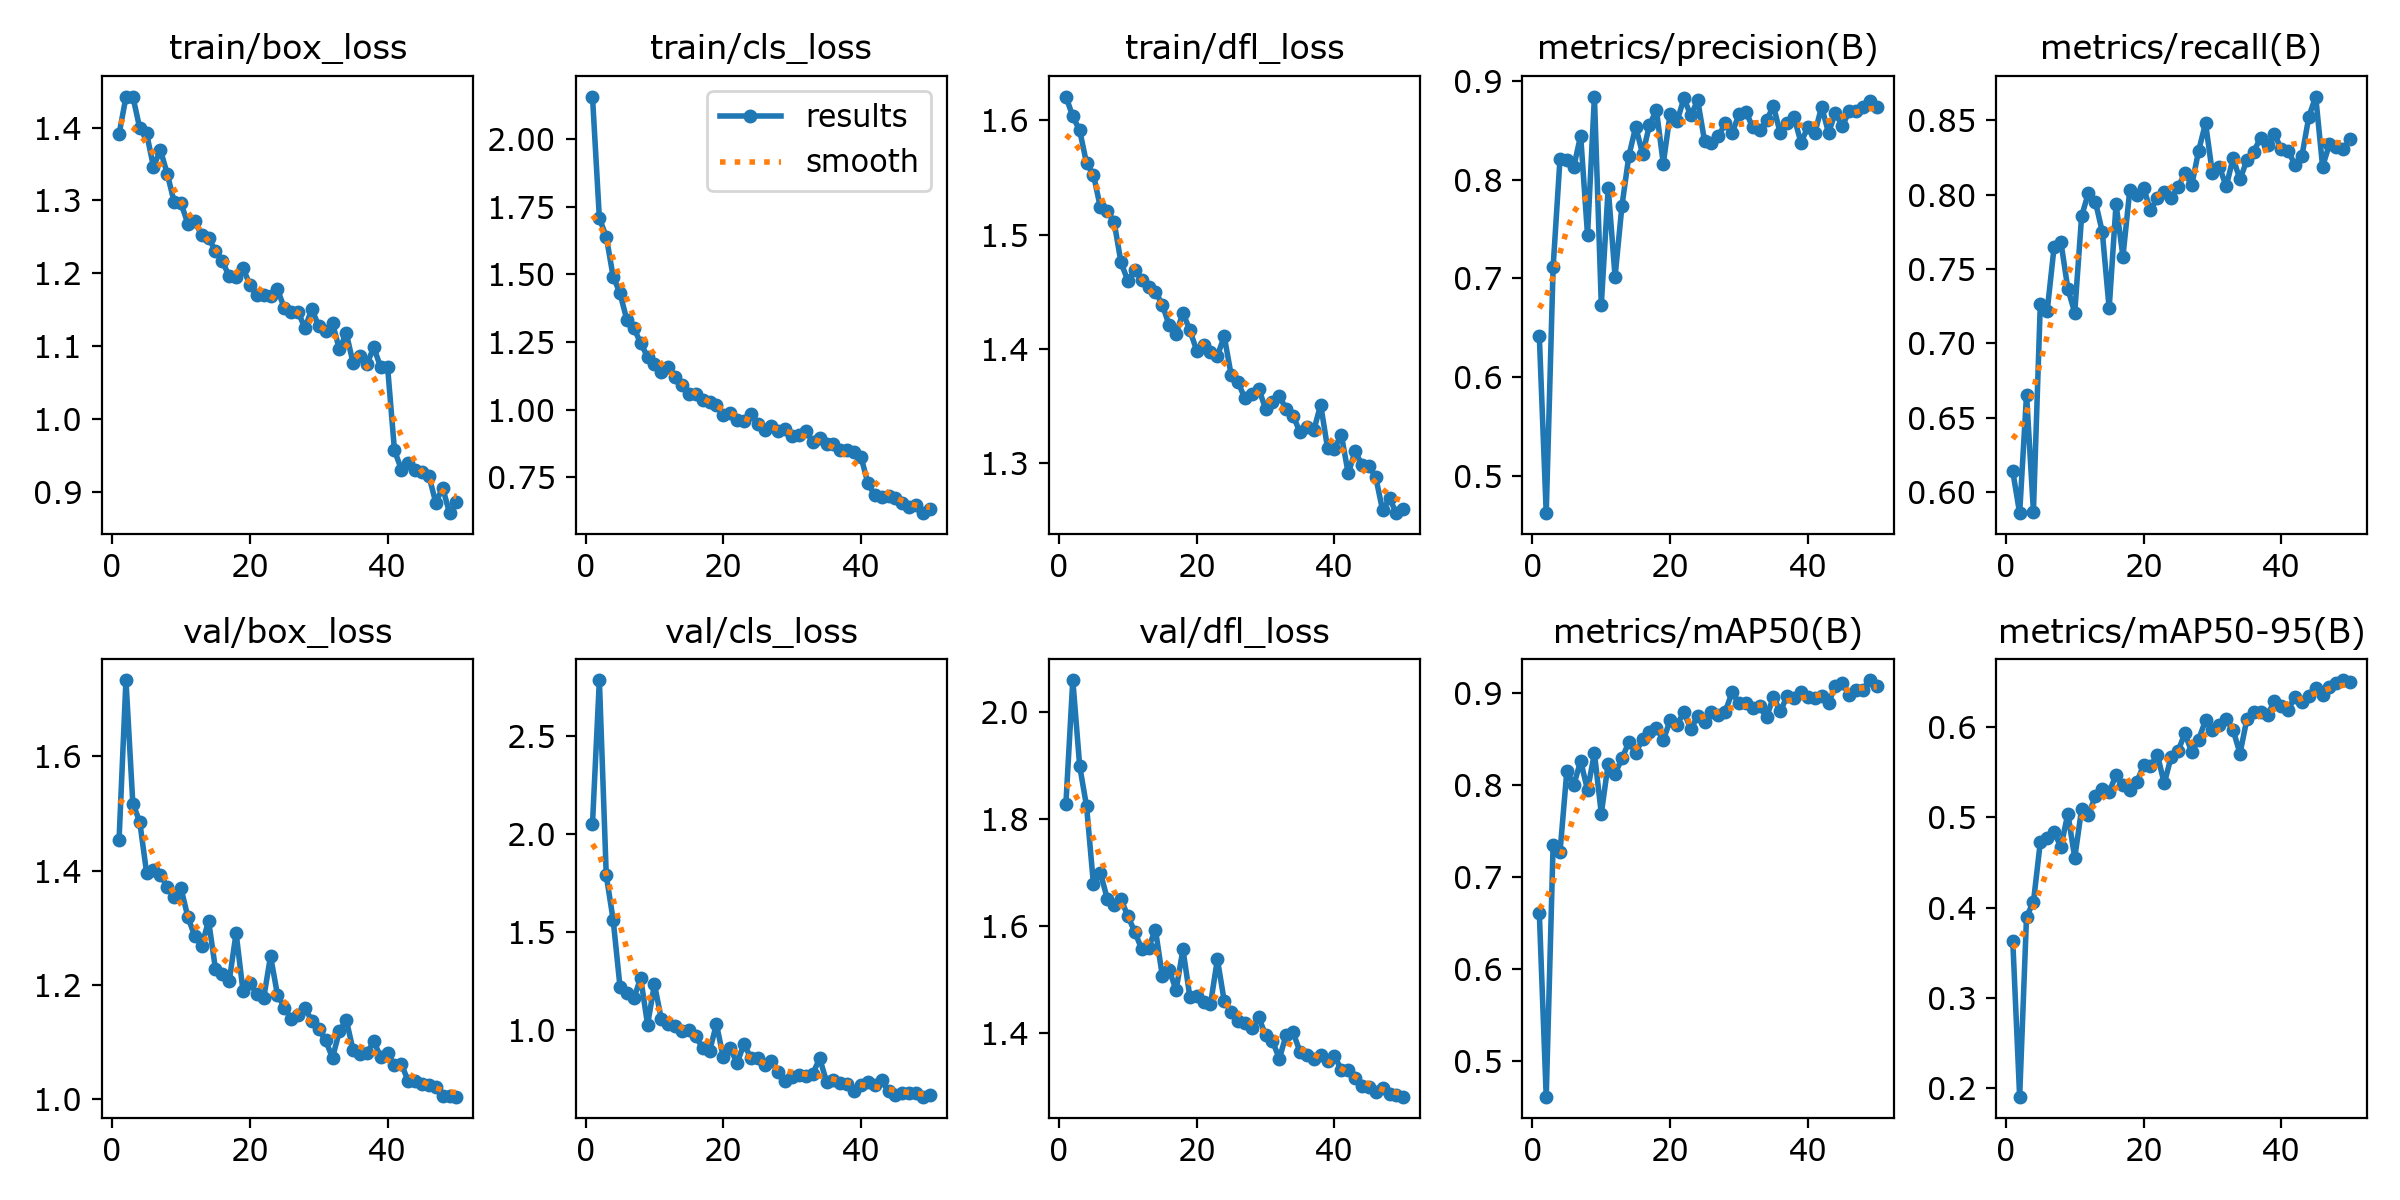

Values plotted in this chart, from the file beside it:
epoch, time, train/box_loss, train/cls_loss, train/dfl_loss, metrics/precision(B), metrics/recall(B), metrics/mAP50(B), metrics/mAP50-95(B), val/box_loss, val/cls_loss, val/dfl_loss, lr/pg0, lr/pg1, lr/pg2
1, 45.24, 1.391, 2.158, 1.621, 0.6412, 0.6139, 0.6608, 0.3637, 1.454, 2.054, 1.828, 0.0005521, 0.0005521, 0.0005521
2, 84.89, 1.442, 1.708, 1.604, 0.4619, 0.5857, 0.4616, 0.1907, 1.734, 2.786, 2.059, 0.001086, 0.001086, 0.001086
3, 123.5, 1.442, 1.639, 1.591, 0.7112, 0.6656, 0.7353, 0.3901, 1.517, 1.79, 1.898, 0.001598, 0.001598, 0.001598
4, 162, 1.399, 1.492, 1.562, 0.8212, 0.5869, 0.7273, 0.4062, 1.486, 1.564, 1.823, 0.001568, 0.001568, 0.001568
5, 200.8, 1.392, 1.431, 1.553, 0.82, 0.7264, 0.8162, 0.4726, 1.396, 1.221, 1.677, 0.001535, 0.001535, 0.001535
6, 239.8, 1.346, 1.331, 1.524, 0.8132, 0.7218, 0.8004, 0.4771, 1.4, 1.191, 1.699, 0.001502, 0.001502, 0.001502
7, 278.9, 1.369, 1.303, 1.521, 0.8447, 0.7648, 0.8266, 0.4835, 1.393, 1.163, 1.651, 0.001469, 0.001469, 0.001469
8, 318, 1.337, 1.245, 1.511, 0.7442, 0.7679, 0.795, 0.4676, 1.371, 1.267, 1.639, 0.001436, 0.001436, 0.001436
9, 357.2, 1.298, 1.196, 1.476, 0.8844, 0.7368, 0.8351, 0.5044, 1.353, 1.029, 1.649, 0.001403, 0.001403, 0.001403
10, 395.5, 1.296, 1.17, 1.46, 0.6733, 0.7206, 0.7694, 0.4551, 1.369, 1.235, 1.618, 0.00137, 0.00137, 0.00137
11, 433.7, 1.268, 1.139, 1.469, 0.7919, 0.7855, 0.8237, 0.5094, 1.318, 1.056, 1.589, 0.001337, 0.001337, 0.001337
12, 471.7, 1.271, 1.156, 1.461, 0.7018, 0.8014, 0.8127, 0.5025, 1.285, 1.033, 1.556, 0.001304, 0.001304, 0.001304
13, 509.7, 1.252, 1.121, 1.454, 0.7736, 0.7953, 0.8294, 0.5242, 1.268, 1.023, 1.559, 0.001271, 0.001271, 0.001271
14, 547.8, 1.249, 1.093, 1.45, 0.8241, 0.7751, 0.8471, 0.5318, 1.312, 0.996, 1.593, 0.001238, 0.001238, 0.001238
15, 586.4, 1.231, 1.06, 1.439, 0.8538, 0.7235, 0.8355, 0.5284, 1.228, 1.002, 1.506, 0.001205, 0.001205, 0.001205
16, 626.1, 1.217, 1.06, 1.421, 0.8261, 0.7936, 0.8505, 0.5468, 1.22, 0.97, 1.517, 0.001172, 0.001172, 0.001172
17, 665.2, 1.196, 1.036, 1.413, 0.8553, 0.7584, 0.8578, 0.5354, 1.207, 0.91, 1.479, 0.001139, 0.001139, 0.001139
18, 704.4, 1.195, 1.029, 1.432, 0.8708, 0.8033, 0.8625, 0.53, 1.291, 0.8931, 1.556, 0.001106, 0.001106, 0.001106
19, 744.2, 1.207, 1.016, 1.416, 0.8165, 0.7996, 0.8492, 0.5389, 1.189, 1.032, 1.467, 0.001073, 0.001073, 0.001073
20, 782.5, 1.185, 0.9791, 1.399, 0.8668, 0.8047, 0.8709, 0.5579, 1.204, 0.8618, 1.469, 0.00104, 0.00104, 0.00104
21, 820.6, 1.17, 0.9889, 1.403, 0.8592, 0.7894, 0.8663, 0.5565, 1.184, 0.909, 1.458, 0.001007, 0.001007, 0.001007
22, 860.6, 1.17, 0.9628, 1.398, 0.8825, 0.7978, 0.8796, 0.5696, 1.176, 0.8334, 1.453, 0.0009739, 0.0009739, 0.0009739
23, 899.3, 1.169, 0.9573, 1.394, 0.8652, 0.8016, 0.8614, 0.5378, 1.25, 0.9298, 1.537, 0.0009409, 0.0009409, 0.0009409
24, 936.7, 1.178, 0.9838, 1.411, 0.8806, 0.7977, 0.8752, 0.567, 1.183, 0.8599, 1.458, 0.0009078, 0.0009078, 0.0009078
25, 974.1, 1.153, 0.9482, 1.377, 0.8392, 0.8049, 0.8686, 0.5736, 1.16, 0.8597, 1.439, 0.0008748, 0.0008748, 0.0008748
26, 1012, 1.147, 0.926, 1.371, 0.837, 0.8145, 0.8801, 0.5931, 1.14, 0.8241, 1.422, 0.0008418, 0.0008418, 0.0008418
27, 1049, 1.147, 0.941, 1.357, 0.8439, 0.8065, 0.8766, 0.5724, 1.148, 0.8442, 1.418, 0.0008088, 0.0008088, 0.0008088
28, 1086, 1.125, 0.9212, 1.361, 0.8573, 0.8296, 0.8803, 0.5864, 1.159, 0.786, 1.41, 0.0007758, 0.0007758, 0.0007758
29, 1124, 1.152, 0.93, 1.365, 0.8474, 0.8481, 0.9012, 0.6077, 1.138, 0.7431, 1.429, 0.0007428, 0.0007428, 0.0007428
30, 1162, 1.128, 0.9023, 1.348, 0.8663, 0.8143, 0.8894, 0.5971, 1.123, 0.7629, 1.395, 0.0007098, 0.0007098, 0.0007098
31, 1199, 1.121, 0.9051, 1.353, 0.8689, 0.8189, 0.8892, 0.6024, 1.103, 0.7729, 1.384, 0.0006768, 0.0006768, 0.0006768
32, 1239, 1.132, 0.9199, 1.359, 0.8531, 0.8056, 0.8844, 0.6092, 1.072, 0.7696, 1.351, 0.0006438, 0.0006438, 0.0006438
33, 1280, 1.096, 0.8818, 1.347, 0.8499, 0.8245, 0.8862, 0.597, 1.119, 0.7799, 1.396, 0.0006108, 0.0006108, 0.0006108
34, 1320, 1.118, 0.8945, 1.342, 0.8603, 0.8103, 0.8741, 0.5708, 1.139, 0.8575, 1.401, 0.0005778, 0.0005778, 0.0005778
35, 1360, 1.077, 0.8726, 1.327, 0.8748, 0.8232, 0.8965, 0.6086, 1.086, 0.7378, 1.364, 0.0005448, 0.0005448, 0.0005448
36, 1400, 1.087, 0.8725, 1.331, 0.8469, 0.829, 0.8804, 0.6164, 1.079, 0.7454, 1.359, 0.0005118, 0.0005118, 0.0005118
37, 1441, 1.076, 0.851, 1.329, 0.8576, 0.8383, 0.8974, 0.6167, 1.081, 0.7305, 1.351, 0.0004788, 0.0004788, 0.0004788
38, 1481, 1.099, 0.8506, 1.351, 0.8634, 0.8336, 0.895, 0.6135, 1.101, 0.7285, 1.358, 0.0004458, 0.0004458, 0.0004458
39, 1521, 1.071, 0.844, 1.313, 0.8376, 0.8406, 0.9015, 0.6289, 1.074, 0.6885, 1.347, 0.0004127, 0.0004127, 0.0004127
40, 1562, 1.072, 0.8259, 1.313, 0.8534, 0.8308, 0.8963, 0.6231, 1.08, 0.7198, 1.357, 0.0003797, 0.0003797, 0.0003797
41, 1648, 0.9578, 0.7277, 1.325, 0.8469, 0.8295, 0.8956, 0.6194, 1.06, 0.7344, 1.331, 0.0003467, 0.0003467, 0.0003467
42, 1688, 0.9313, 0.6835, 1.291, 0.8741, 0.8199, 0.8977, 0.634, 1.062, 0.7232, 1.33, 0.0003137, 0.0003137, 0.0003137
43, 1728, 0.9406, 0.6762, 1.31, 0.8477, 0.8261, 0.89, 0.6284, 1.031, 0.7457, 1.316, 0.0002807, 0.0002807, 0.0002807
44, 1769, 0.9311, 0.6796, 1.299, 0.8679, 0.8523, 0.9079, 0.6346, 1.032, 0.6889, 1.301, 0.0002477, 0.0002477, 0.0002477
45, 1809, 0.9278, 0.6742, 1.297, 0.8545, 0.866, 0.9109, 0.6429, 1.026, 0.6713, 1.299, 0.0002147, 0.0002147, 0.0002147
46, 1850, 0.923, 0.654, 1.288, 0.8695, 0.8189, 0.8988, 0.6352, 1.024, 0.6807, 1.288, 0.0001817, 0.0001817, 0.0001817
47, 1890, 0.8858, 0.6397, 1.259, 0.8696, 0.8341, 0.9039, 0.6447, 1.021, 0.6815, 1.296, 0.0001487, 0.0001487, 0.0001487
48, 1931, 0.9065, 0.6482, 1.269, 0.8739, 0.8323, 0.9042, 0.6489, 1.006, 0.6791, 1.285, 0.0001157, 0.0001157, 0.0001157
49, 1971, 0.8714, 0.617, 1.256, 0.8798, 0.8305, 0.9147, 0.6523, 1.006, 0.6618, 1.283, 8.26832e-05, 8.26832e-05, 8.26832e-05
50, 2012, 0.8863, 0.6311, 1.26, 0.8734, 0.8373, 0.908, 0.6502, 1.004, 0.6699, 1.28, 4.96766e-05, 4.96766e-05, 4.96766e-05
